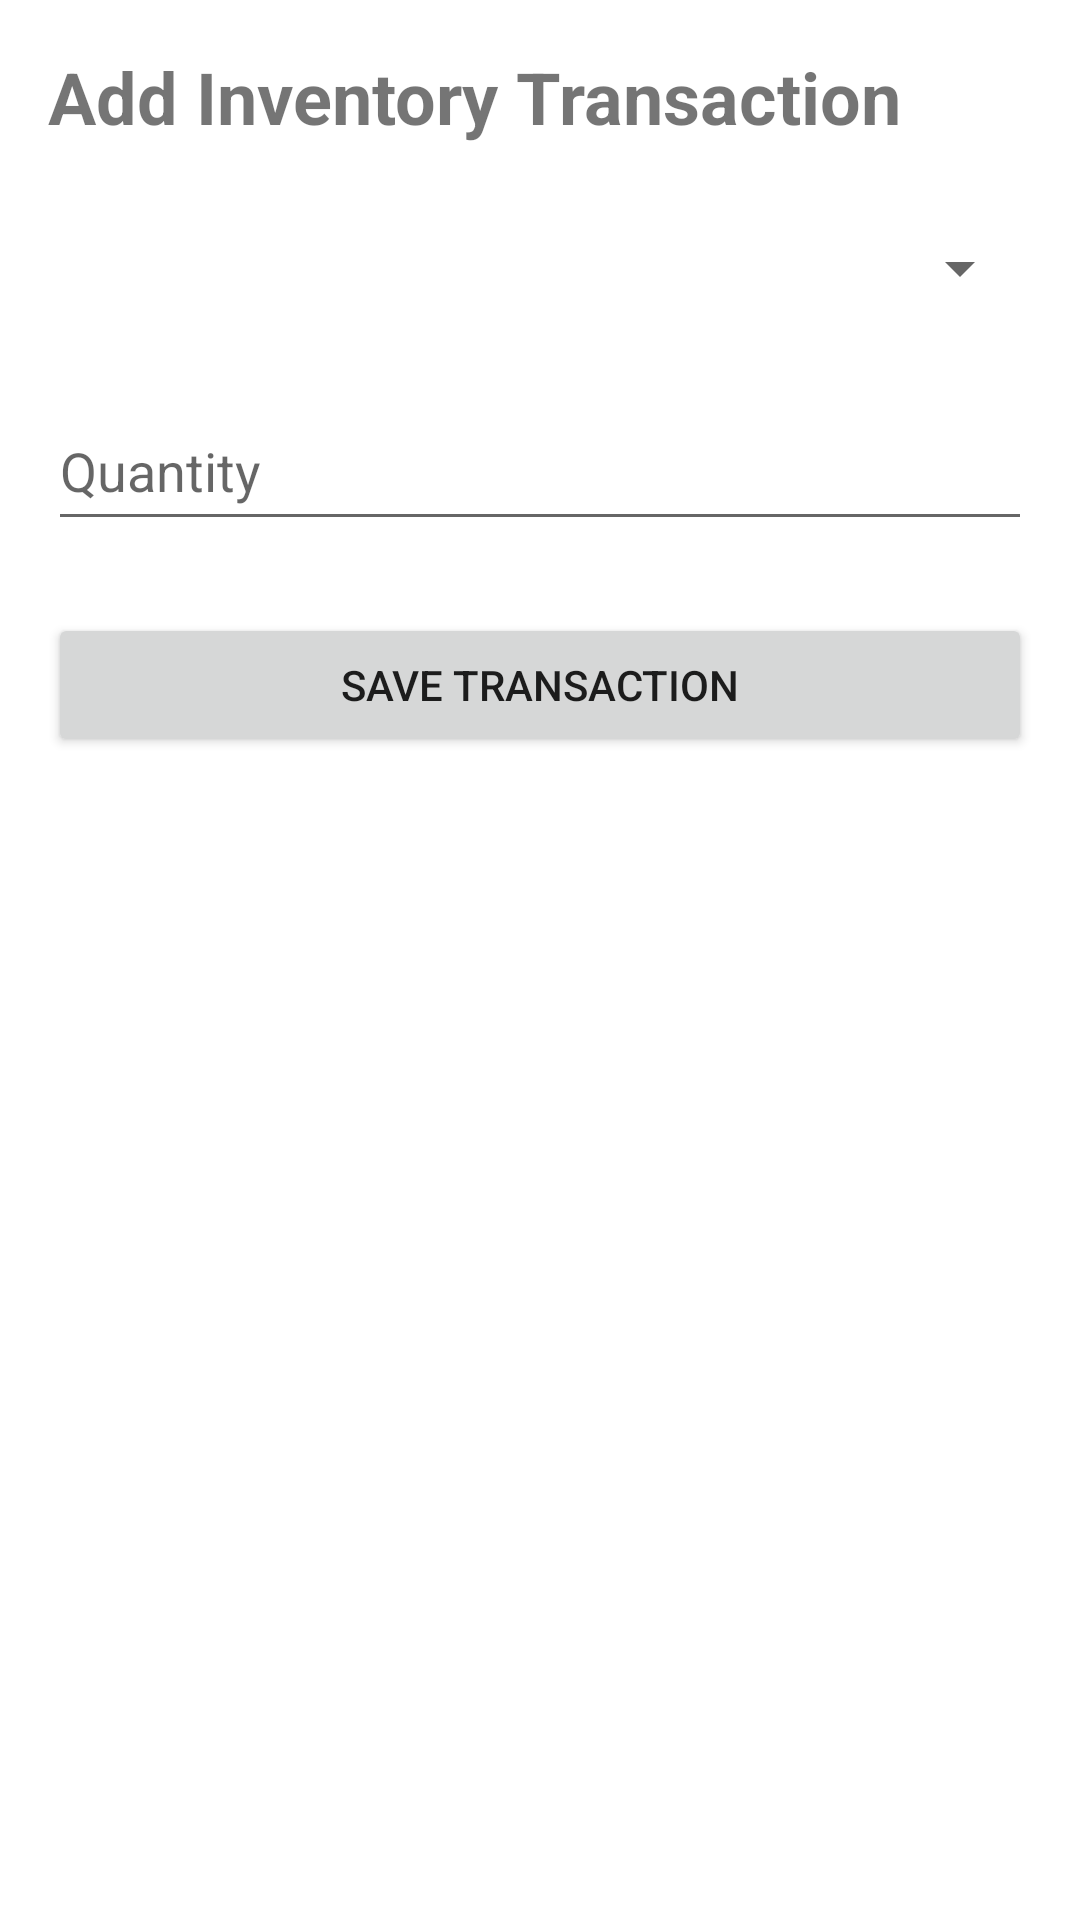

This screen was rendered from an Android layout file. Write that file and the resources it references.
<!-- AndroidManifest.xml: application theme AppTheme -->
<!-- res/layout/fragment_add_inventory_transaction.xml -->
<?xml version="1.0" encoding="utf-8"?>
<androidx.constraintlayout.widget.ConstraintLayout xmlns:android="http://schemas.android.com/apk/res/android"
    xmlns:app="http://schemas.android.com/apk/res-auto"
    android:layout_width="match_parent"
    android:layout_height="match_parent"
    android:padding="16dp">

    <TextView
        android:id="@+id/titleAddInventoryTransaction"
        android:layout_width="wrap_content"
        android:layout_height="wrap_content"
        android:text="Add Inventory Transaction"
        android:textSize="24sp"
        android:textStyle="bold"
        app:layout_constraintStart_toStartOf="parent"
        app:layout_constraintTop_toTopOf="parent" />

    <TextView
        android:id="@+id/textViewNoInventoryItems"
        android:layout_width="wrap_content"
        android:layout_height="wrap_content"
        android:layout_marginTop="16dp"
        android:text="No inventory items added yet."
        android:visibility="gone"
        app:layout_constraintStart_toStartOf="parent"
        app:layout_constraintTop_toBottomOf="@id/titleAddInventoryTransaction" />

    <Spinner
        android:id="@+id/spinnerInventoryItem"
        android:layout_width="0dp"
        android:layout_height="50dp"
        android:layout_marginTop="16dp"
        app:layout_constraintTop_toBottomOf="@id/textViewNoInventoryItems"
        app:layout_constraintStart_toStartOf="parent"
        app:layout_constraintEnd_toEndOf="parent" />

    <EditText
        android:id="@+id/editTextQuantityChange"
        android:layout_width="0dp"
        android:layout_height="50dp"
        android:layout_marginTop="16dp"
        android:hint="Quantity"
        android:inputType="numberSigned"
        app:layout_constraintTop_toBottomOf="@id/spinnerInventoryItem"
        app:layout_constraintStart_toStartOf="parent"
        app:layout_constraintEnd_toEndOf="parent" />

    <Button
        android:id="@+id/btnSaveInventoryTransaction"
        android:layout_width="0dp"
        android:layout_height="wrap_content"
        android:layout_marginTop="24dp"
        android:text="Save Transaction"
        app:layout_constraintTop_toBottomOf="@id/editTextQuantityChange"
        app:layout_constraintStart_toStartOf="parent"
        app:layout_constraintEnd_toEndOf="parent" />

</androidx.constraintlayout.widget.ConstraintLayout>
<!-- resources referenced by this layout -->
<resources>
  <style name="AppTheme" parent="Theme.MaterialComponents.DayNight.DarkActionBar">
          <item name="colorPrimary">@color/teal_700</item>
          <item name="colorPrimaryVariant">@color/purple_700</item>
          <item name="colorOnPrimary">@android:color/white</item>
          <item name="colorSecondary">@color/teal_200</item>
          <item name="colorOnSecondary">@android:color/white</item>
      </style>
  <color name="teal_700">#FF018786</color>
  <color name="purple_700">#FF3700B3</color>
  <color name="teal_200">#FF03DAC5</color>
</resources>
